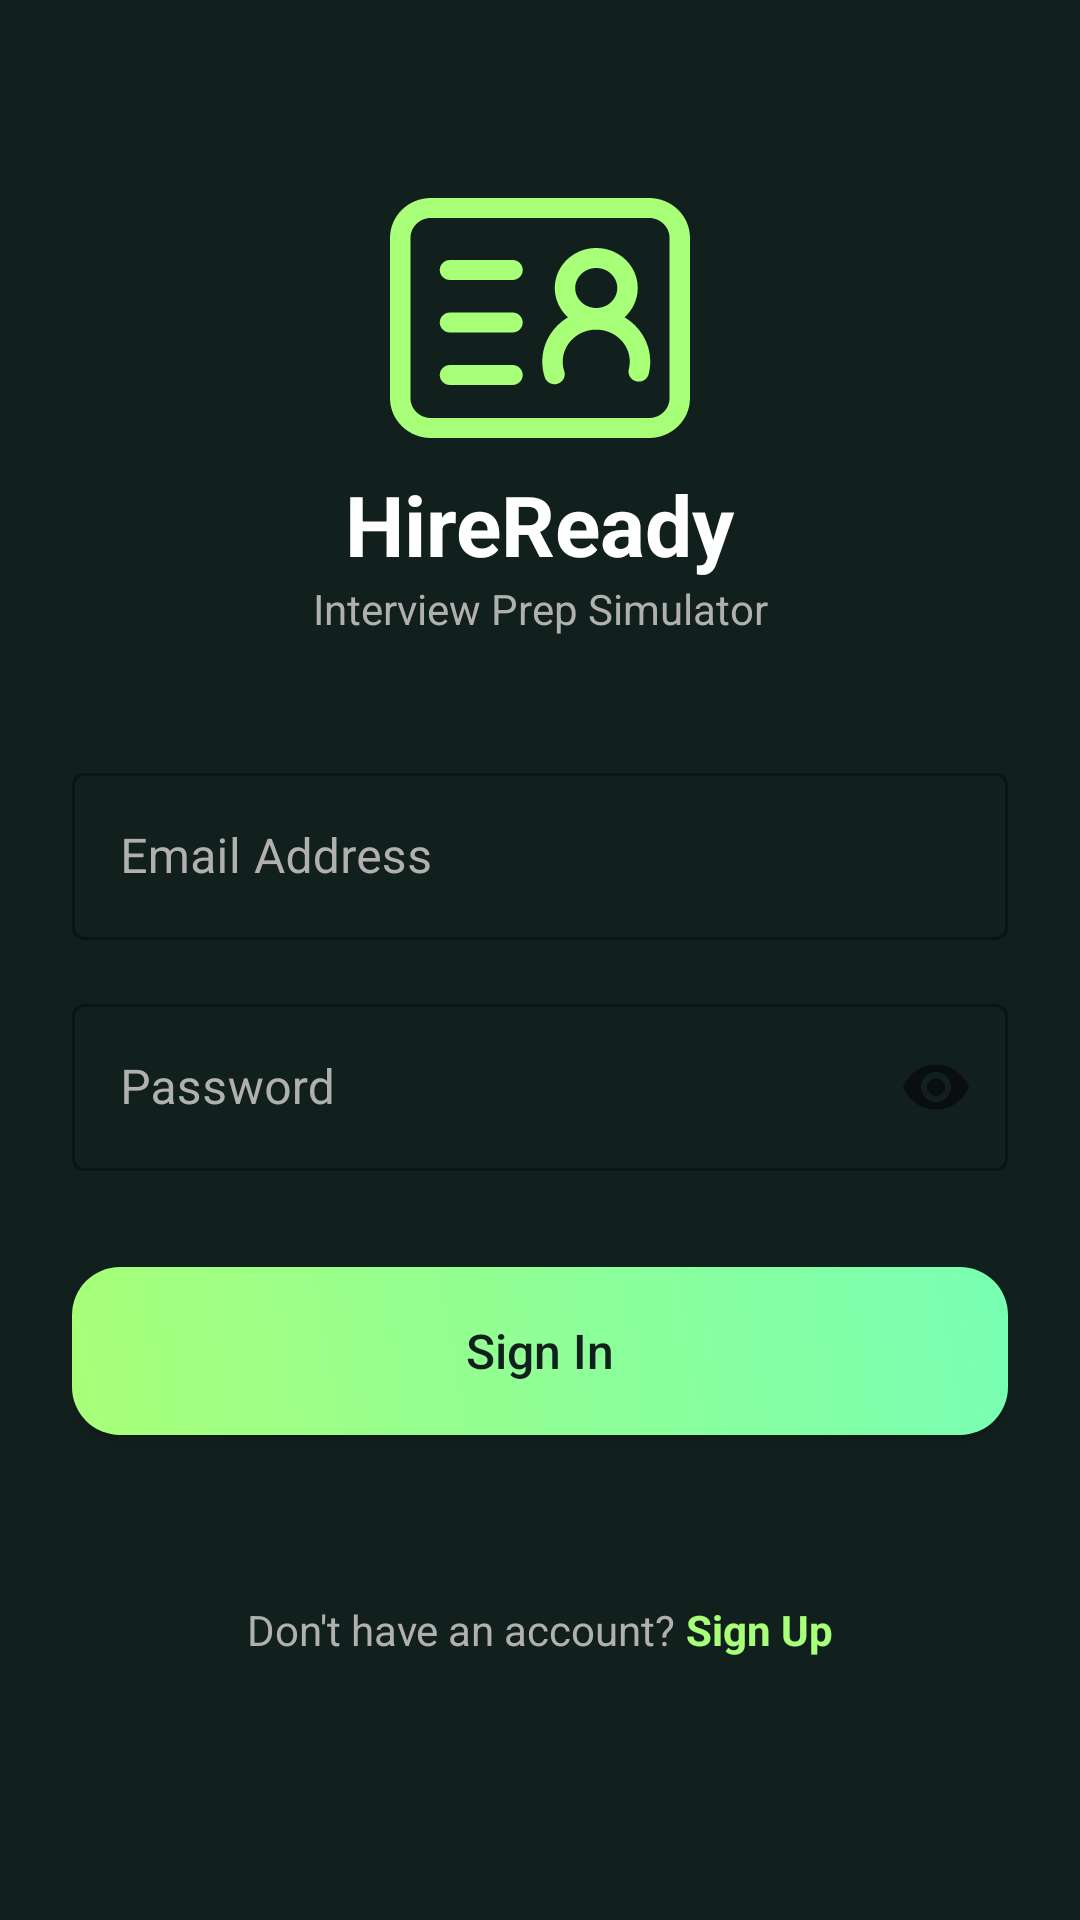

Reconstruct the res/layout file that produces this screen, plus the resources it refers to.
<!-- AndroidManifest.xml: application theme Theme.HireReady -->
<!-- res/layout/activity_main.xml -->
<?xml version="1.0" encoding="utf-8"?>
<ScrollView xmlns:android="http://schemas.android.com/apk/res/android"
    xmlns:app="http://schemas.android.com/apk/res-auto"
    xmlns:tools="http://schemas.android.com/tools"
    android:layout_width="match_parent"
    android:layout_height="match_parent"
    android:fillViewport="true"
    android:background="@color/dark_background"
    tools:context=".MainActivity">

    <androidx.constraintlayout.widget.ConstraintLayout
        android:layout_width="match_parent"
        android:layout_height="wrap_content"
        android:padding="24dp">

        
        <ImageView
            android:id="@+id/logoImage"
            android:layout_width="100dp"
            android:layout_height="100dp"
            android:layout_marginTop="32dp"
            android:src="@drawable/ic_launcher_foreground"
            app:layout_constraintEnd_toEndOf="parent"
            app:layout_constraintStart_toStartOf="parent"
            app:layout_constraintTop_toTopOf="parent"
            app:tint="@color/green_accent" />

        
        <TextView
            android:id="@+id/titleText"
            android:layout_width="wrap_content"
            android:layout_height="wrap_content"
            android:text="HireReady"
            android:textColor="@color/text_primary"
            android:textSize="28sp"
            android:textStyle="bold"
            app:layout_constraintEnd_toEndOf="parent"
            app:layout_constraintStart_toStartOf="parent"
            app:layout_constraintTop_toBottomOf="@id/logoImage" />

        
        <TextView
            android:id="@+id/subtitleText"
            android:layout_width="wrap_content"
            android:layout_height="wrap_content"
            android:text="Interview Prep Simulator"
            android:textColor="@color/text_secondary"
            android:textSize="14sp"
            app:layout_constraintEnd_toEndOf="parent"
            app:layout_constraintStart_toStartOf="parent"
            app:layout_constraintTop_toBottomOf="@id/titleText" />

        
        <com.google.android.material.textfield.TextInputLayout
            android:id="@+id/emailLayout"
            style="@style/Widget.MaterialComponents.TextInputLayout.OutlinedBox"
            android:layout_width="match_parent"
            android:layout_height="wrap_content"
            android:layout_marginTop="40dp"
            android:hint="Email Address"
            android:textColorHint="@color/text_secondary"
            app:layout_constraintTop_toBottomOf="@id/subtitleText">

            <com.google.android.material.textfield.TextInputEditText
                android:id="@+id/emailInput"
                android:layout_width="match_parent"
                android:layout_height="wrap_content"
                android:inputType="textEmailAddress"
                android:textColor="@color/text_primary"/>
        </com.google.android.material.textfield.TextInputLayout>

        
        <com.google.android.material.textfield.TextInputLayout
            android:id="@+id/passwordLayout"
            style="@style/Widget.MaterialComponents.TextInputLayout.OutlinedBox"
            android:layout_width="match_parent"
            android:layout_height="wrap_content"
            android:layout_marginTop="16dp"
            android:hint="Password"
            android:textColorHint="@color/text_secondary"
            app:passwordToggleEnabled="true"
            app:layout_constraintTop_toBottomOf="@id/emailLayout">

            <com.google.android.material.textfield.TextInputEditText
                android:id="@+id/passwordInput"
                android:layout_width="match_parent"
                android:layout_height="wrap_content"
                android:inputType="textPassword"
                android:textColor="@color/text_primary"/>
        </com.google.android.material.textfield.TextInputLayout>

        
        <com.google.android.material.textfield.TextInputLayout
            android:id="@+id/roleLayout"
            style="@style/Widget.MaterialComponents.TextInputLayout.OutlinedBox.ExposedDropdownMenu"
            android:layout_width="match_parent"
            android:layout_height="wrap_content"
            android:layout_marginTop="16dp"
            android:hint="Select Job Role"
            android:visibility="gone"
            android:textColorHint="@color/text_secondary"
            app:layout_constraintTop_toBottomOf="@id/passwordLayout">

            <AutoCompleteTextView
                android:id="@+id/roleDropdown"
                android:layout_width="match_parent"
                android:layout_height="wrap_content"
                android:inputType="none"
                android:textColor="@color/text_primary"/>
        </com.google.android.material.textfield.TextInputLayout>

        
        <Button
            android:id="@+id/btnPrimaryAction"
            android:layout_width="match_parent"
            android:layout_height="56dp"
            android:layout_marginTop="32dp"
            android:background="@drawable/generate_button_background"
            android:text="Sign In"
            android:textAllCaps="false"
            android:textColor="@color/dark_background"
            android:textSize="16sp"
            app:layout_constraintTop_toBottomOf="@id/roleLayout" />

        
        <LinearLayout
            android:layout_width="wrap_content"
            android:layout_height="wrap_content"
            android:layout_marginTop="24dp"
            android:layout_marginBottom="32dp"
            android:orientation="horizontal"
            app:layout_constraintBottom_toBottomOf="parent"
            app:layout_constraintEnd_toEndOf="parent"
            app:layout_constraintStart_toStartOf="parent"
            app:layout_constraintTop_toBottomOf="@id/btnPrimaryAction">

            <TextView
                android:id="@+id/toggleText"
                android:layout_width="wrap_content"
                android:layout_height="wrap_content"
                android:text="Don't have an account? "
                android:textColor="@color/text_secondary" />

            <TextView
                android:id="@+id/btnToggleMode"
                android:layout_width="wrap_content"
                android:layout_height="wrap_content"
                android:text="Sign Up"
                android:textColor="@color/green_accent"
                android:textStyle="bold" />
        </LinearLayout>

    </androidx.constraintlayout.widget.ConstraintLayout>
</ScrollView>
<!-- resources referenced by this layout -->
<resources>
  <color name="dark_background">#12201D</color>
  <color name="green_accent">#A8FF78</color>
  <color name="text_primary">#FFFFFF</color>
  <color name="text_secondary">#B0B0B0</color>
  <!-- drawable generate_button_background (drawable) -->
  <?xml version="1.0" encoding="utf-8"?>
  <shape xmlns:android="http://schemas.android.com/apk/res/android"
      android:shape="rectangle">
      <gradient
          android:angle="45"
          android:endColor="@color/green_gradient_end"
          android:startColor="@color/green_gradient_start" />
      <corners android:radius="16dp" />
  </shape>
  <!-- drawable ic_launcher_foreground: vector/xml drawable (drawable, 2044 chars, omitted) -->
  <style name="Theme.HireReady" parent="Theme.MaterialComponents.DayNight.NoActionBar">
          
          <item name="colorPrimary">@color/green_accent</item>
          <item name="colorPrimaryVariant">@color/green_gradient_end</item>
          <item name="colorOnPrimary">@color/dark_background</item>
          
          <item name="colorSecondary">@color/colorPrimaryDark</item>
          <item name="colorOnSecondary">@color/text_primary</item>
          
          <item name="android:statusBarColor">@color/dark_background</item>
          
          <item name="android:windowBackground">@color/dark_background</item>
          <item name="android:textColor">@color/text_primary</item>
      </style>
  <color name="green_gradient_end">#78FFB3</color>
  <color name="green_gradient_start">#A8FF78</color>
  <color name="colorPrimaryDark">#1C1C1E</color>
</resources>
